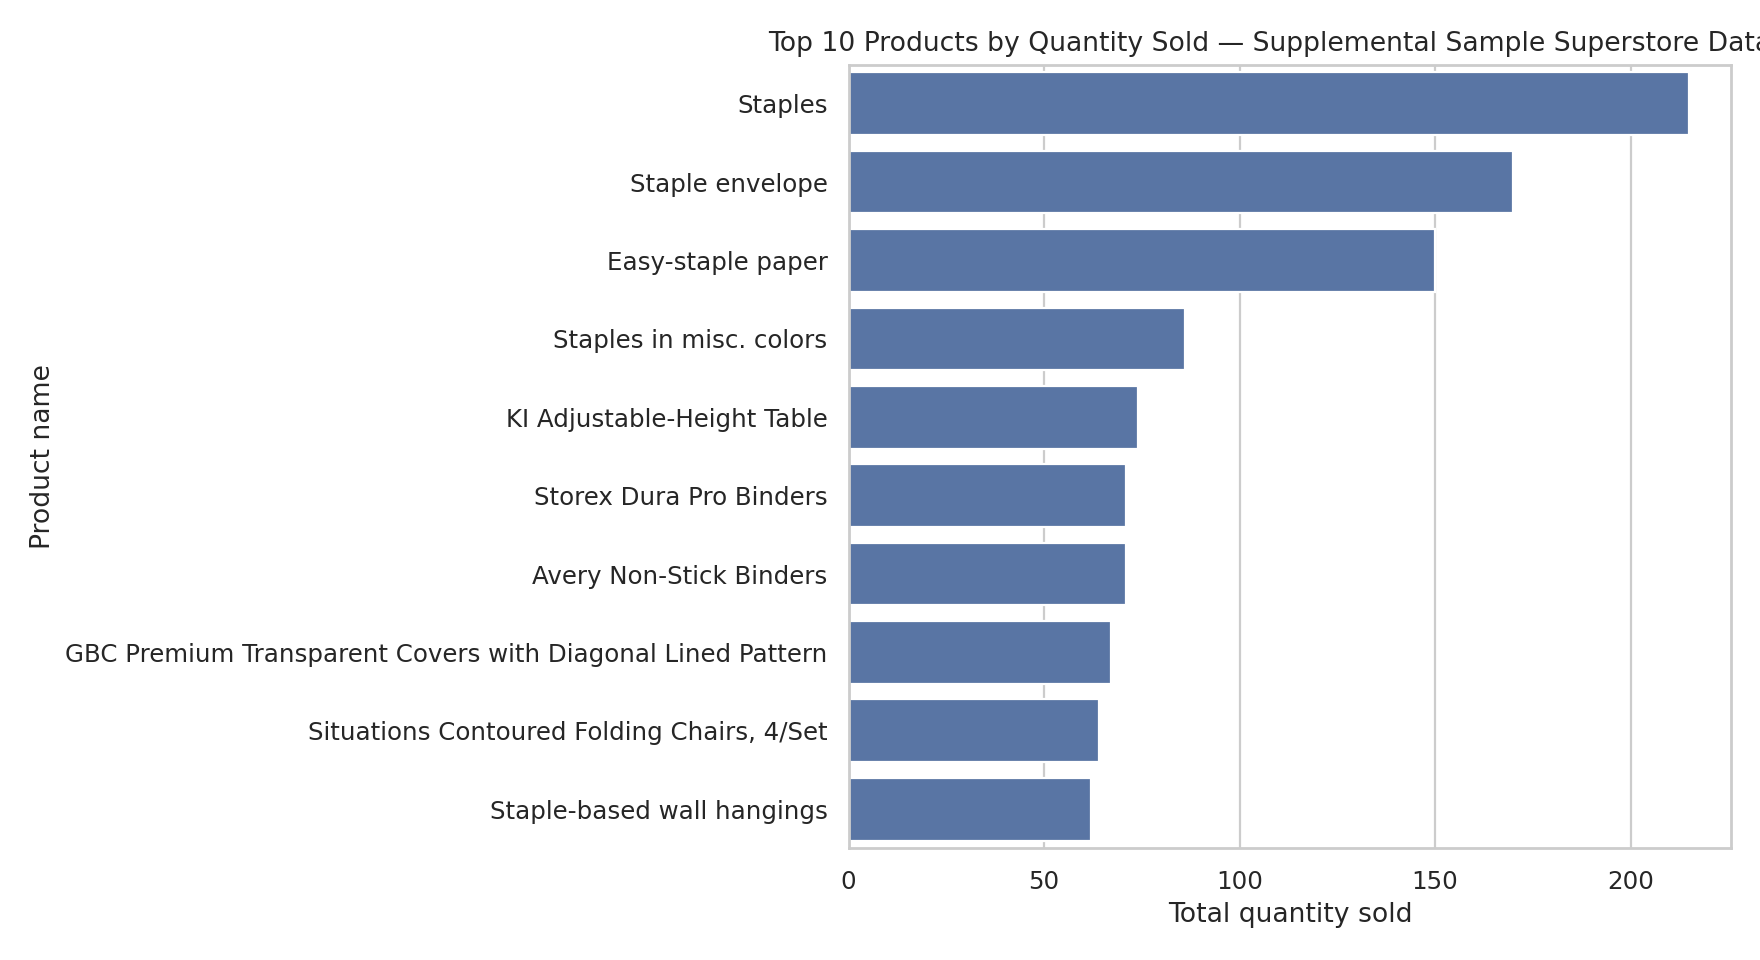

Values plotted in this chart, from the file beside it:
product_name, total_quantity_sold, total_sales
Staples, 215, 755.5
Staple envelope, 170, 1687
Easy-staple paper, 150, 2504
Staples in misc. colors, 86, 478.8
KI Adjustable-Height Table, 74, 4553
Storex Dura Pro Binders, 71, 278.6
Avery Non-Stick Binders, 71, 217.3
GBC Premium Transparent Covers with Diag…, 67, 780.5
Situations Contoured Folding Chairs, 4/S…, 64, 3641
Staple-based wall hangings, 62, 422.3
